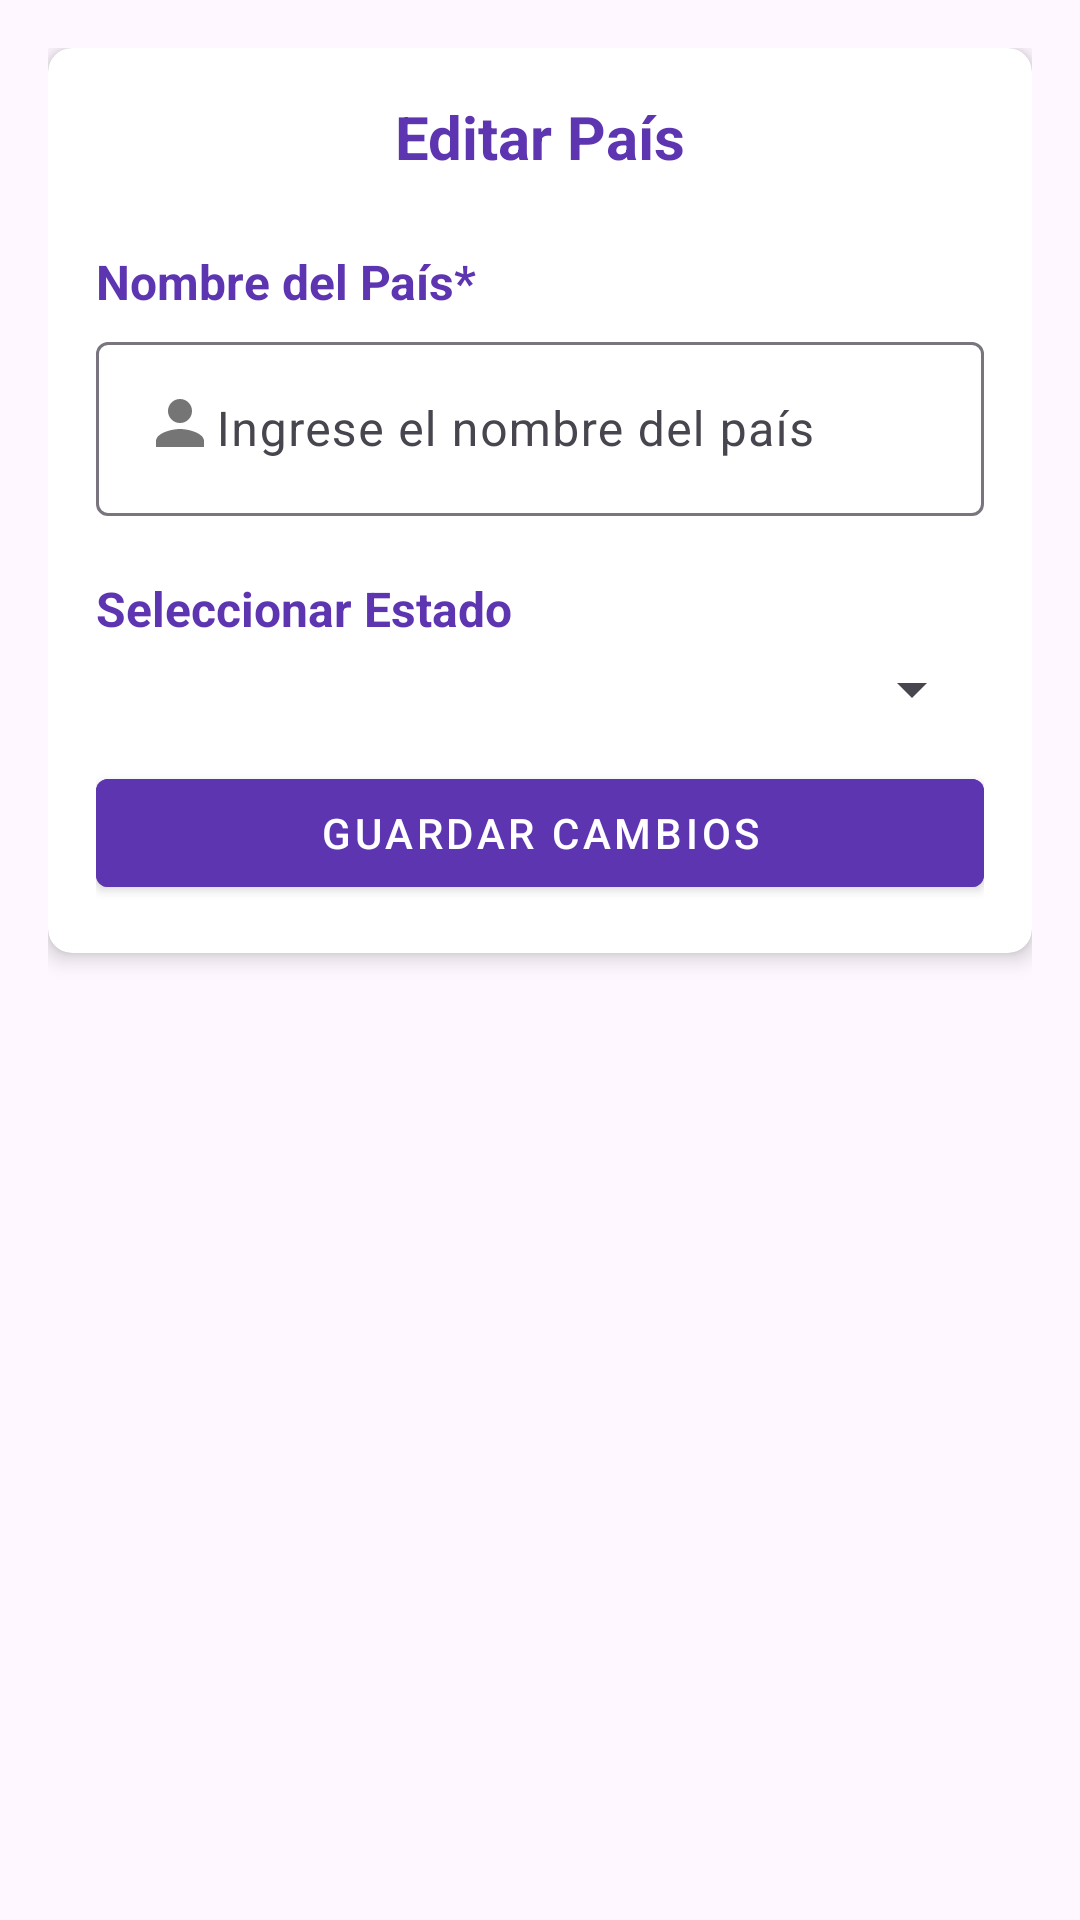

Android layout source for this screen:
<!-- AndroidManifest.xml: application theme Theme.Mobile -->
<!-- res/layout/fragment_detalle_pais.xml -->
<?xml version="1.0" encoding="utf-8"?>
<ScrollView xmlns:android="http://schemas.android.com/apk/res/android"
    xmlns:app="http://schemas.android.com/apk/res-auto"
    android:layout_width="match_parent"
    android:layout_height="match_parent"
    android:fillViewport="true">

    <LinearLayout
        android:layout_width="match_parent"
        android:layout_height="wrap_content"
        android:orientation="vertical"
        android:padding="16dp">

        <androidx.cardview.widget.CardView
            android:layout_width="match_parent"
            android:layout_height="wrap_content"
            app:cardCornerRadius="8dp"
            app:cardElevation="4dp">

            <LinearLayout
                android:layout_width="match_parent"
                android:layout_height="wrap_content"
                android:orientation="vertical"
                android:padding="16dp">

                <TextView
                    android:layout_width="match_parent"
                    android:layout_height="wrap_content"
                    android:text="Editar País"
                    android:textSize="20sp"
                    android:textStyle="bold"
                    android:textColor="@color/my_primary"
                    android:layout_marginBottom="16dp"
                    android:gravity="center"/>

                
                <TextView
                    android:layout_width="match_parent"
                    android:layout_height="wrap_content"
                    android:text="Nombre del País*"
                    android:textStyle="bold"
                    android:textSize="16sp"
                    android:textColor="@color/my_primary"
                    android:layout_marginTop="8dp"
                    android:layout_marginBottom="4dp"/>
                <com.google.android.material.textfield.TextInputLayout
                    android:layout_width="match_parent"
                    android:layout_height="wrap_content"
                    android:hint="Ingrese el nombre del país"
                    android:layout_marginBottom="12dp">
                    <com.google.android.material.textfield.TextInputEditText
                        android:id="@+id/nombreInput"
                        android:layout_width="match_parent"
                        android:layout_height="wrap_content"
                        android:inputType="text"
                        android:drawableStart="@drawable/ic_user_avatar"/>
                </com.google.android.material.textfield.TextInputLayout>

                
                <TextView
                    android:layout_width="match_parent"
                    android:layout_height="wrap_content"
                    android:text="Seleccionar Estado"
                    android:textStyle="bold"
                    android:textSize="16sp"
                    android:textColor="@color/my_primary"
                    android:layout_marginTop="8dp"
                    android:layout_marginBottom="4dp"/>
                <Spinner
                    android:id="@+id/estadoSpinner"
                    android:layout_width="match_parent"
                    android:layout_height="wrap_content"
                    android:layout_marginBottom="12dp"/>

                
                <com.google.android.material.button.MaterialButton
                    android:id="@+id/btnConfirmar"
                    android:layout_width="match_parent"
                    android:layout_height="wrap_content"
                    android:text="Guardar Cambios"
                    android:icon="@drawable/ic_save"
                    app:iconPadding="8dp"
                    android:backgroundTint="@color/my_primary"
                    android:textColor="@android:color/white"
                    style="@style/Widget.MaterialComponents.Button"/>

            </LinearLayout>
        </androidx.cardview.widget.CardView>
    </LinearLayout>
</ScrollView>
<!-- resources referenced by this layout -->
<resources>
  <color name="my_primary">#5E35B1</color>
  <!-- drawable ic_save (drawable) -->
  <?xml version="1.0" encoding="utf-8"?>
  <vector xmlns:android="http://schemas.android.com/apk/res/android"
      android:width="24dp"
      android:height="24dp"
      android:viewportWidth="24"
      android:viewportHeight="24">
      <path
          android:fillColor="#FFFFFF"
          android:pathData="M17,3H5c-1.1,0-2,0.9-2,2v14c0,1.1 0.9,2 2,2h14c1.1,0 2-0.9 2-2V7l-4-4zm0,16H5V5h11.17L19,7.83V19zm-7-2h4v-4h-4v4z"/>
  </vector>
  <!-- drawable ic_user_avatar: png bitmap (drawable, 29288 bytes) -->
  <style name="Theme.Mobile" parent="Base.Theme.Mobile" />
  <style name="Base.Theme.Mobile" parent="Theme.Material3.DayNight.NoActionBar">
          
          <item name="colorPrimary">@color/my_primary</item>
          <item name="colorPrimaryVariant">@color/my_primary</item>
          <item name="colorSecondary">@color/my_secondary</item>
          <item name="colorSecondaryVariant">@color/my_secondary</item>
  
      </style>
  <color name="my_secondary">#673AB7</color>
</resources>
